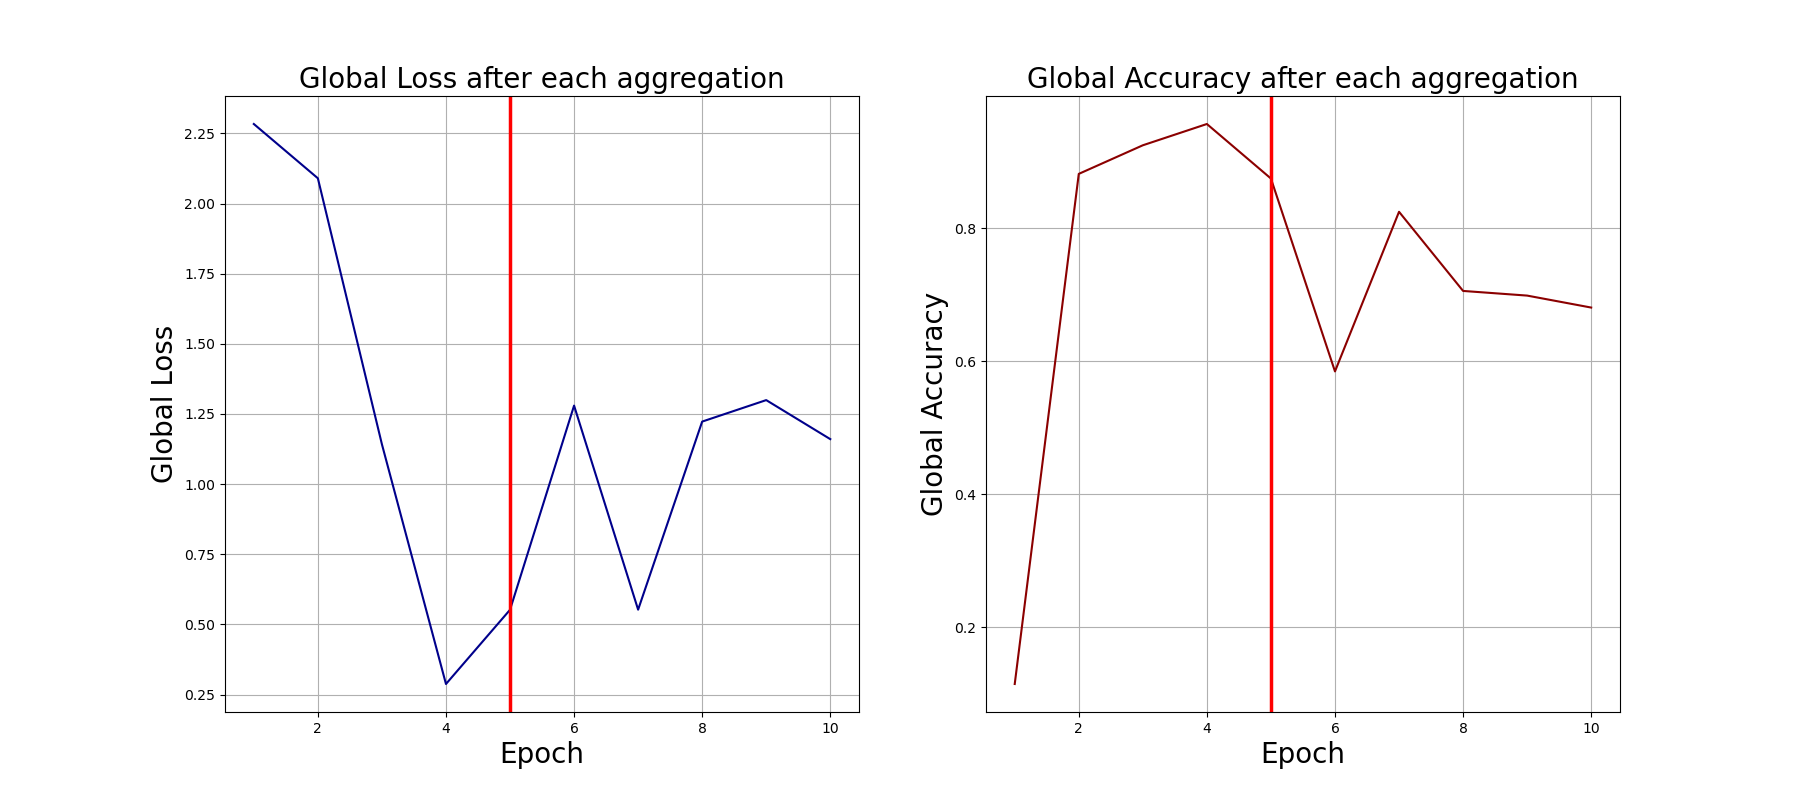

The file beside this chart, header and first rows:
0, 2.283517599105835, 0.115
1, 2.09, 0.882
2, 1.142, 0.925
3, 0.2875, 0.957
4, 0.5521, 0.875
5, 1.28, 0.585
6, 0.5525, 0.825
7, 1.223, 0.706
8, 1.299, 0.699
9, 1.16, 0.681
